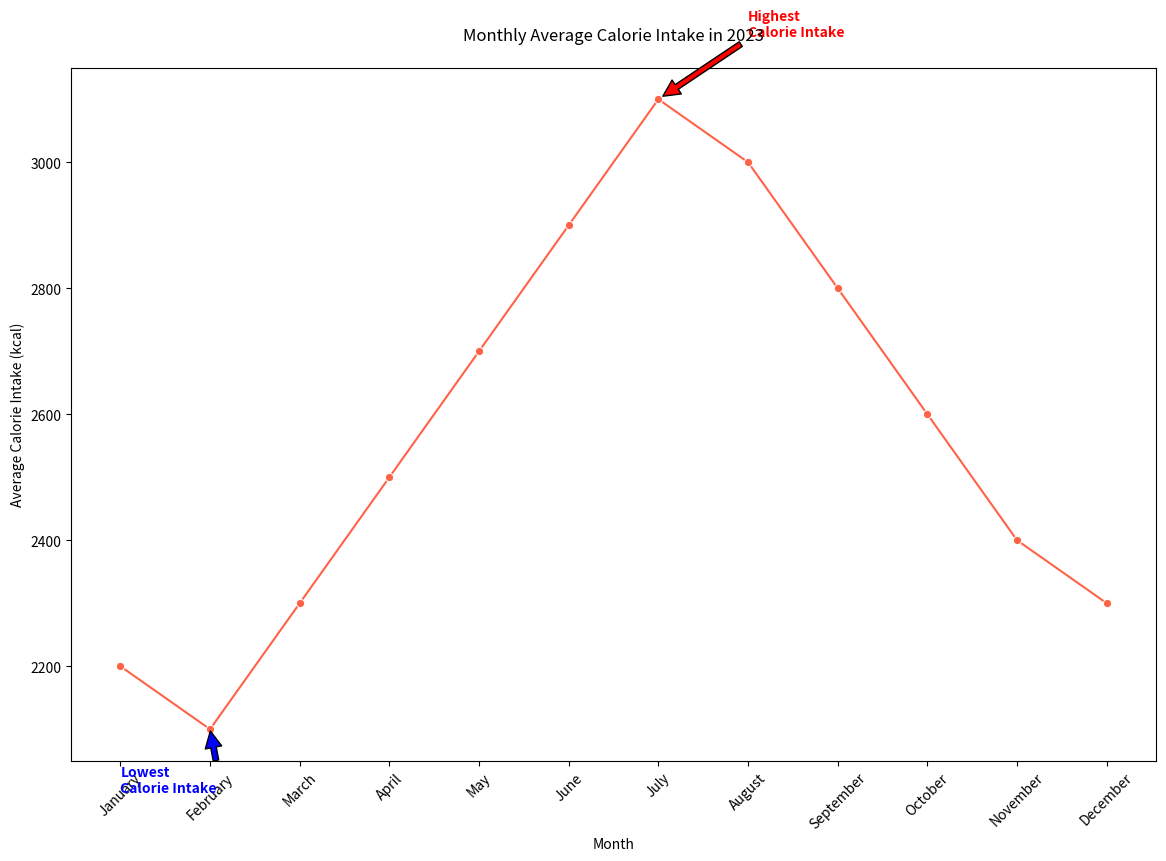

This chart was generated by the following Python code:

import seaborn as sns
import pandas as pd
import matplotlib.pyplot as plt

# Data dictionary with month and corresponding average calorie intake in kcal
data = {
    "Month": ["January", "February", "March", "April", "May", "June",
              "July", "August", "September", "October", "November", "December"],
    "Average_Calorie_Intake_kcal": [2200, 2100, 2300, 2500, 2700, 2900, 3100, 3000, 2800, 2600, 2400, 2300]
}

# Create a DataFrame from the data dictionary
df = pd.DataFrame(data)

# Create a line chart
plt.figure(figsize=(14, 9))  # Changing the size of the chart
sns.lineplot(data=df, x="Month", y="Average_Calorie_Intake_kcal", color="#FF6347", marker="o")

# Annotating the highest and lowest calorie intake points
plt.annotate(
    'Highest\nCalorie Intake', xy=('July', 3100), xytext=('August', 3200),
    arrowprops=dict(facecolor='red', shrink=0.05), color='red', weight='bold'
)
plt.annotate(
    'Lowest\nCalorie Intake', xy=('February', 2100), xytext=('January', 2000),
    arrowprops=dict(facecolor='blue', shrink=0.05), color='blue', weight='bold'
)

# Adding chart title and labels
plt.title("Monthly Average Calorie Intake in 2023", pad=20)
plt.xlabel("Month")
plt.ylabel("Average Calorie Intake (kcal)")

# Customizing the appearance of the ticks on the x-axis for better readability
plt.xticks(rotation=45)

# Show the final plot
plt.show()